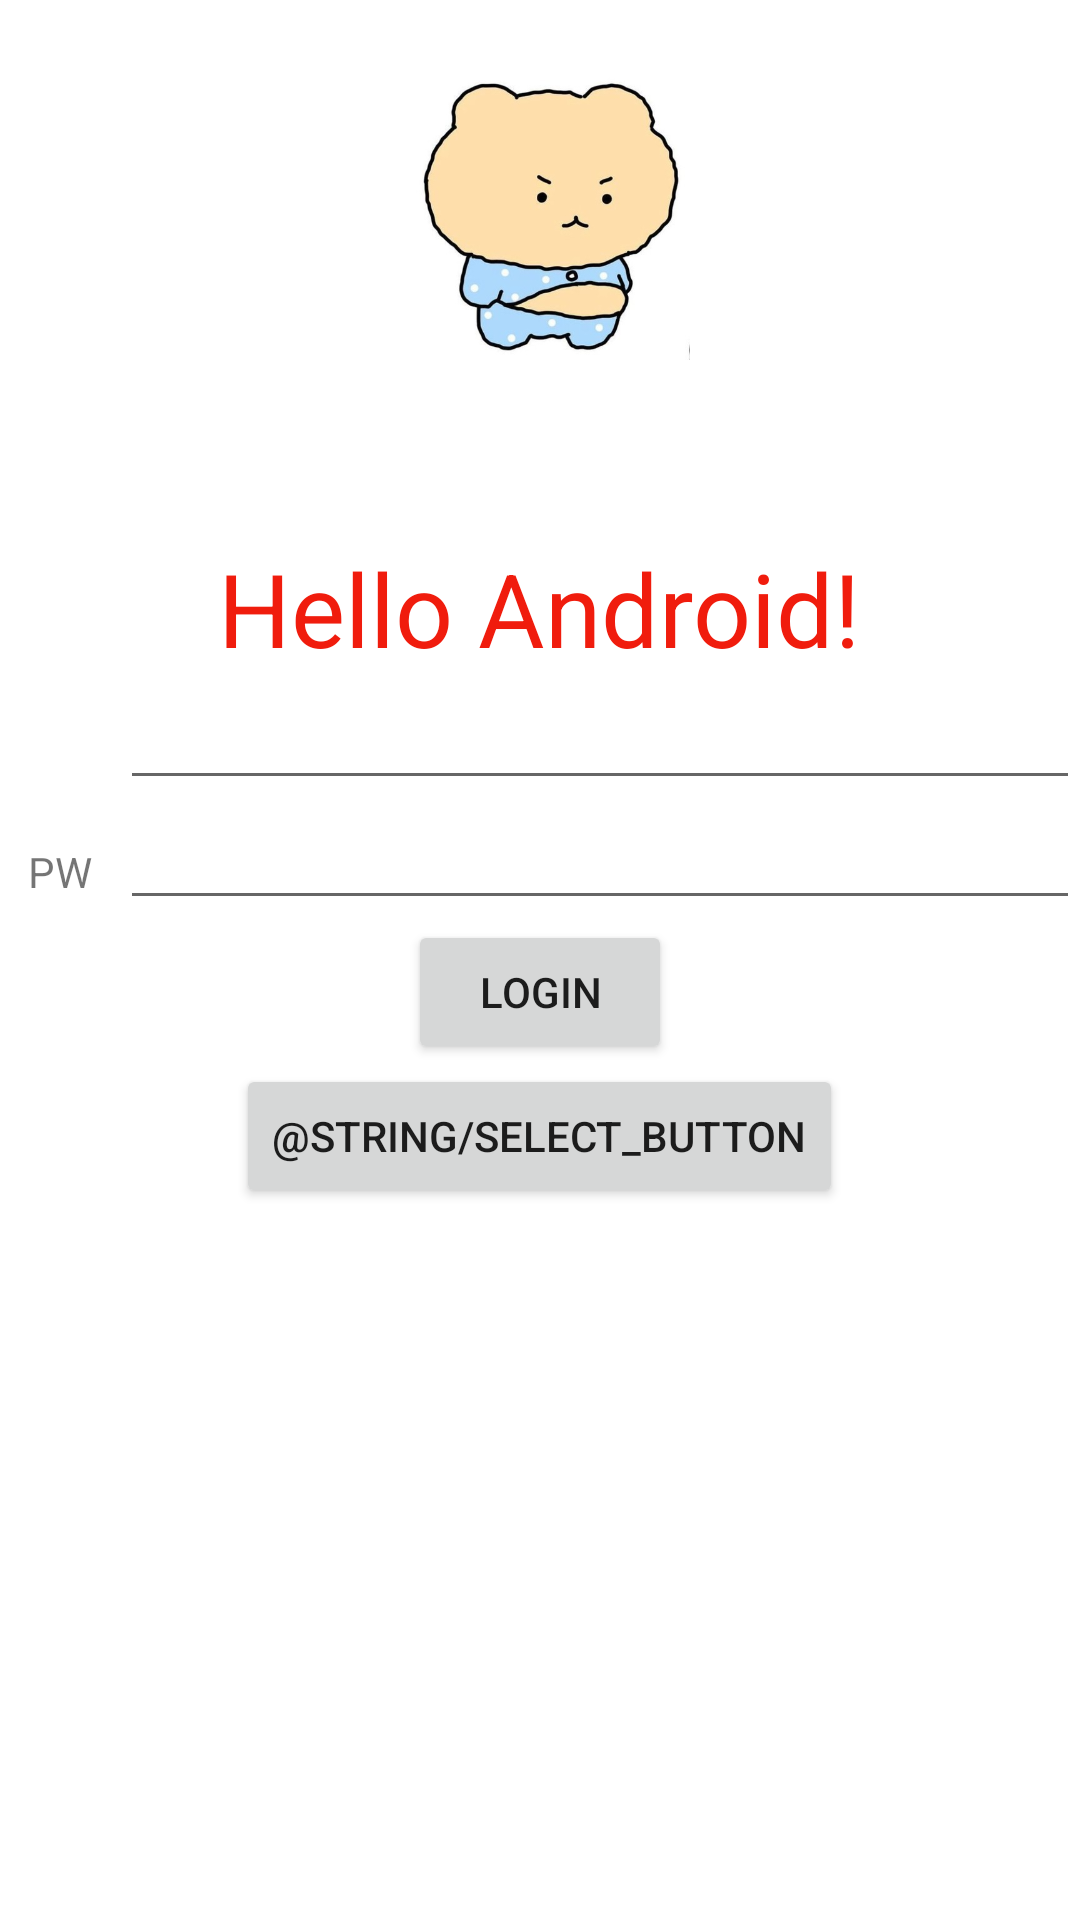

Here is an Android app screen rendered from its layout file. Give the layout XML and the strings, colors and styles it references.
<!-- AndroidManifest.xml: application theme Theme.MyApplication -->
<!-- res/layout/activity_main.xml -->
<?xml version="1.0" encoding="utf-8"?>
<androidx.constraintlayout.widget.ConstraintLayout xmlns:android="http://schemas.android.com/apk/res/android"
    xmlns:app="http://schemas.android.com/apk/res-auto"
    xmlns:tools="http://schemas.android.com/tools"
    android:layout_width="match_parent"
    android:layout_height="match_parent"
    tools:context=".MainActivity">
    <LinearLayout
        android:layout_width="match_parent"
        android:layout_height="match_parent"
        android:orientation="vertical">
        <ImageView
            android:layout_width="100dp"
            android:layout_height="100dp"
            android:src="@drawable/mang_gom"
            android:layout_gravity="center"
            android:layout_marginTop="20dp">

        </ImageView>
        <TextView
            android:id="@+id/textView"
            android:layout_width="wrap_content"
            android:layout_height="wrap_content"
            android:text="@string/text_hello"
            android:textColor="@color/red_f01"
            android:textSize="34sp"
            android:layout_gravity="center"
            android:layout_marginTop="60dp"
            />

        <LinearLayout
            android:layout_width="match_parent"
            android:layout_height="wrap_content"
            android:orientation="horizontal">

            <TextView
                android:id="@+id/textView2"
                android:layout_width="40dp"
                android:layout_height="wrap_content"
                android:textAlignment="center"
                tools:text="@string/main_id" />

            <EditText
                android:id="@+id/id_edit"
                android:layout_width="match_parent"
                android:layout_height="wrap_content"
                android:height="40dp"
                android:inputType="text"></EditText>


        </LinearLayout>
    <LinearLayout
        android:layout_width="match_parent"
        android:layout_height="wrap_content"
        android:orientation="horizontal">

        <TextView
            android:layout_width="40dp"
            android:layout_height="wrap_content"
            android:text="@string/main_PW"
            android:textAlignment="center"></TextView>

        <EditText
            android:id="@+id/pw_edit"
            android:layout_width="match_parent"
            android:layout_height="wrap_content"
            android:height="40dp"></EditText>

    </LinearLayout>
        <Button
            android:id="@+id/button2"
            android:layout_width="wrap_content"
            android:layout_height="wrap_content"
            android:layout_gravity="center"
            android:text="@string/login_button" />

        <Button
            android:id="@+id/button3"
            android:layout_width="wrap_content"
            android:layout_height="wrap_content"
            android:layout_gravity="center"
            android:text="@string/select_button" />





    </LinearLayout>

</androidx.constraintlayout.widget.ConstraintLayout>
<!-- resources referenced by this layout -->
<resources>
  <color name="red_f01">#F01C0D</color>
  <!-- drawable mang_gom: png bitmap (drawable, 115060 bytes) -->
  <string name="login_button">login</string>
  <string name="main_PW">PW</string>
  <string name="main_id">ID</string>
  <string name="text_hello">Hello Android!</string>
  <style name="Theme.MyApplication" parent="Theme.MaterialComponents.DayNight.DarkActionBar">
          
          <item name="colorPrimary">@color/purple_500</item>
          <item name="colorPrimaryVariant">@color/purple_700</item>
          <item name="colorOnPrimary">@color/white</item>
          
          <item name="colorSecondary">@color/teal_200</item>
          <item name="colorSecondaryVariant">@color/teal_700</item>
          <item name="colorOnSecondary">@color/black</item>
          
          <item name="android:statusBarColor">?attr/colorPrimaryVariant</item>
          
      </style>
  <color name="purple_500">#FF6200EE</color>
  <color name="purple_700">#FF3700B3</color>
  <color name="white">#FFFFFFFF</color>
  <color name="teal_200">#FF03DAC5</color>
  <color name="teal_700">#FF018786</color>
  <color name="black">#FF000000</color>
</resources>
